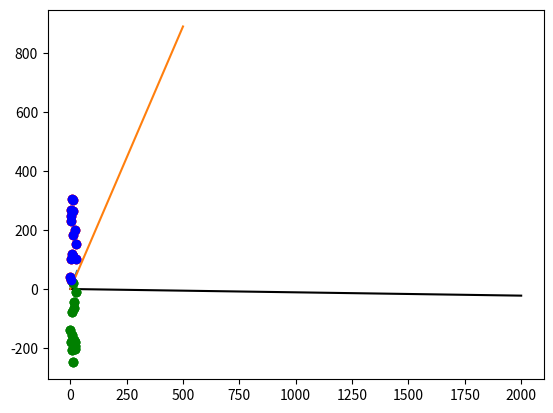

Reproduce this figure in Python.
import numpy as np
import matplotlib.pyplot as plt

#random
def rand_samples(m, b, n_points, rand):
    x_coors ,y_coors,labels,= np.array([]), np.array([]), np.array([]) 
    c = 10 if m >= 0 else -10

    p_num = int(n_points / 2)
    neg_num = n_points - p_num
    for state, n_points in [['pos', p_num], ['neg', neg_num]]:
        x = np.random.randint(0, rand, n_points)
        r = np.random.randint(1, rand, n_points)

        if state == 'neg':
            y = m * x + b + (r * c)
            labels = np.append(labels, np.ones(n_points, dtype=int))
        else:
            y = m * x + b - (r * c)
            labels = np.append(labels, -1*np.ones(n_points, dtype=int))

        x_coors=np.append(x_coors, x)    
        y_coors=np.append(y_coors, y)    

    return x_coors, y_coors, labels
if __name__ == '__main__':
    w1, w0 = 2, 1
    #w1=m,w0=b

    n_points = 30
    rand = 30
    p_num = int(n_points / 2)

    x = np.arange(rand + 1)  
    y = w1* x + w0
    plt.plot(x, y)

    # randomly generate points
    x_coors, y_coors, labels = rand_samples(w1, w0, n_points, rand)

    # plot random points. Blue: positive, red: negative
    plt.plot(x_coors[:p_num], y_coors[:p_num], 'o', color='green')   # positive
    plt.plot(x_coors[p_num:], y_coors[p_num:], 'o', color='red')    # negative
    plt.show()
    m=np.array([])
for i in range(n_points):
        m=np.append(m,[x_coors[i],y_coors[i],labels[i]])
print (m)
#pocket
def sign(z):
    if z > 0:
        return 1
    else:
        return -1
w = np.array([0.,0.,0.])
error = 1
iterator = 0

def error_rate(w):
    error = 0.0
    for i in range(n_points):
        x=[1.,x_coors[i],y_coors[i]]
        y=labels[i]
        if sign(np.dot(w,x)) != y:
            error = error +1.0
    return error/n_points
while n_points:
    for i in range(n_points):
        x=[1.,x_coors[i],y_coors[i]]
        y=labels[i]
        if sign(np.dot(w,x)) != y:
            print("iterator: "+str(iterator))
            iterator += 1
            error += 1
            
            if y ==1:
                wt =w+x
            else: 
                wt =w-x
            error0 = error_rate(w)
            error1 = error_rate(wt)   
            if error1 < error0:
                w = wt
                error = error1
                x_decision_boundary = np.linspace(0.1,2000)
                y_decision_boundary = (-w[1]/w[2])*x_decision_boundary - (w[0]/w[2])
    break 
                 
plt.plot(x_decision_boundary, y_decision_boundary,color='black')
plt.plot(x_coors[:p_num], y_coors[:p_num], 'o', color='green')   # positive
plt.plot(x_coors[p_num:], y_coors[p_num:], 'o', color='red')    # negative
plt.show()
#pla
def sign(z):
    if z > 0:
        return 1
    else:
        return -1
w = np.array([0.,0.,0.])
error = 1
iterator = 0
while error != 0:
    error = 0
    for i in range(n_points):
        x=[1.,x_coors[i],y_coors[i]]
        y=labels[i]
        if sign(np.dot(w,x)) != y:
            print("iterator: "+str(iterator))
            iterator += 1
            error += 1
            if y ==1:
                w +=x
            else: 
                w -=x           
            x_decision_boundary = np.linspace(0.1,500)
            y_decision_boundary = (-w[1]/w[2])*x_decision_boundary - (w[0]/w[2])
            
plt.plot(x_decision_boundary, y_decision_boundary)
plt.plot(x_coors[:p_num], y_coors[:p_num], 'o', color='green')   # positive
plt.plot(x_coors[p_num:], y_coors[p_num:], 'o', color='blue')    # negative
plt.show()

